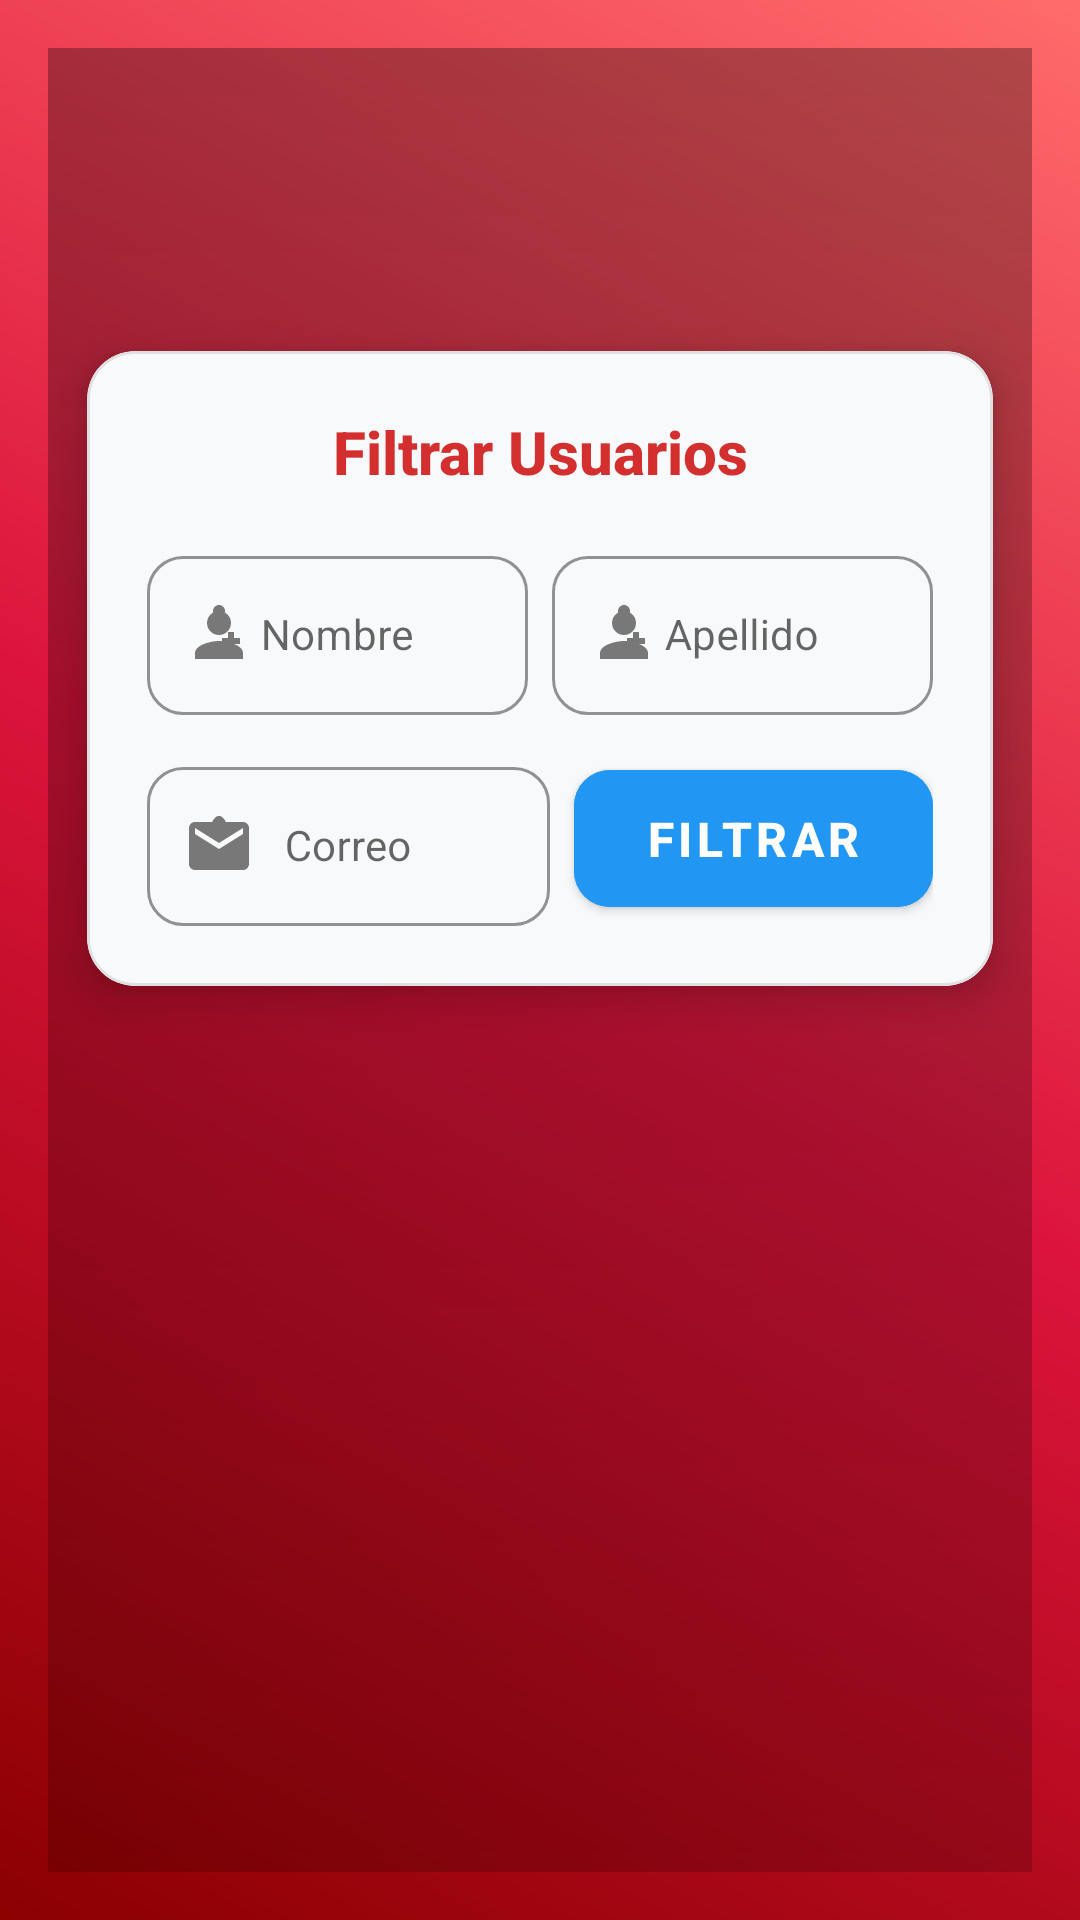

The Android layout XML behind this screen, and the referenced resources:
<!-- AndroidManifest.xml: application theme Theme.AdminRestaurante -->
<!-- res/layout/activity_usuarios.xml -->
<?xml version="1.0" encoding="utf-8"?>
<androidx.constraintlayout.widget.ConstraintLayout
    xmlns:android="http://schemas.android.com/apk/res/android"
    xmlns:app="http://schemas.android.com/apk/res-auto"
    xmlns:tools="http://schemas.android.com/tools"
    android:id="@+id/main"
    android:layout_width="match_parent"
    android:layout_height="match_parent"
    android:padding="16dp"
    android:background="@drawable/restaurant_gradient_background"
    tools:context=".views.usuarioscreen.UsuariosActivityAdmin">

    <View
        android:layout_width="403dp"
        android:layout_height="833dp"
        android:alpha="0.7"
        android:background="@drawable/overlay_gradient"
        app:layout_constraintBottom_toBottomOf="parent"
        app:layout_constraintEnd_toEndOf="parent"
        app:layout_constraintHorizontal_bias="0.6"
        app:layout_constraintStart_toStartOf="parent"
        app:layout_constraintTop_toTopOf="parent"
        app:layout_constraintVertical_bias="1.0" />

    <com.google.android.material.card.MaterialCardView
        android:id="@+id/llFiltros"
        android:layout_width="0dp"
        android:layout_height="wrap_content"
        android:layout_marginTop="84dp"
        app:cardBackgroundColor="@color/light_grey_form_background"
        app:cardCornerRadius="16dp"
        app:cardElevation="8dp"
        app:cardUseCompatPadding="true"
        app:layout_constraintEnd_toEndOf="parent"
        app:layout_constraintHorizontal_bias="1.0"
        app:layout_constraintStart_toStartOf="parent"
        app:layout_constraintTop_toTopOf="parent"
        app:strokeColor="@color/divider_grey"
        app:strokeWidth="1dp">

        <LinearLayout
            android:layout_width="match_parent"
            android:layout_height="wrap_content"
            android:orientation="vertical"
            android:padding="20dp">

            <TextView
                android:layout_width="match_parent"
                android:layout_height="wrap_content"
                android:layout_marginBottom="16dp"
                android:fontFamily="sans-serif-medium"
                android:gravity="center"
                android:text="Filtrar Usuarios"
                android:textColor="@color/red_primary"
                android:textSize="20sp"
                android:textStyle="bold" />

            <LinearLayout
                android:layout_width="match_parent"
                android:layout_height="wrap_content"
                android:layout_marginBottom="12dp"
                android:orientation="horizontal"
                android:weightSum="2">

                <com.google.android.material.textfield.TextInputLayout
                    style="@style/Widget.MaterialComponents.TextInputLayout.OutlinedBox"
                    android:layout_width="0dp"
                    android:layout_height="wrap_content"
                    android:layout_marginEnd="8dp"
                    android:layout_weight="1"
                    android:hint="Nombre"
                    app:boxCornerRadiusBottomEnd="12dp"
                    app:boxCornerRadiusBottomStart="12dp"
                    app:boxCornerRadiusTopEnd="12dp"
                    app:boxCornerRadiusTopStart="12dp"
                    app:boxStrokeColor="@color/red_primary"
                    app:endIconMode="clear_text"
                    app:endIconTint="@color/stone_grey"
                    app:hintTextColor="@color/red_primary"
                    app:startIconDrawable="@drawable/ic_restaurant_register"
                    app:startIconTint="@color/stone_grey">

                    <com.google.android.material.textfield.TextInputEditText
                        android:id="@+id/etFiltroNombre"
                        android:layout_width="match_parent"
                        android:layout_height="wrap_content"
                        android:gravity="center"
                        android:textColor="@color/dark_charcoal"
                        android:textSize="14sp" />
                </com.google.android.material.textfield.TextInputLayout>

                <com.google.android.material.textfield.TextInputLayout
                    style="@style/Widget.MaterialComponents.TextInputLayout.OutlinedBox"
                    android:layout_width="0dp"
                    android:layout_height="wrap_content"
                    android:layout_weight="1"
                    android:hint="Apellido"
                    app:boxCornerRadiusBottomEnd="12dp"
                    app:boxCornerRadiusBottomStart="12dp"
                    app:boxCornerRadiusTopEnd="12dp"
                    app:boxCornerRadiusTopStart="12dp"
                    app:boxStrokeColor="@color/red_primary"
                    app:endIconMode="clear_text"
                    app:endIconTint="@color/stone_grey"
                    app:hintTextColor="@color/red_primary"
                    app:startIconDrawable="@drawable/ic_restaurant_register"
                    app:startIconTint="@color/stone_grey">

                    <com.google.android.material.textfield.TextInputEditText
                        android:id="@+id/etFiltroApellido"
                        android:layout_width="match_parent"
                        android:layout_height="wrap_content"
                        android:gravity="center"
                        android:textColor="@color/dark_charcoal"
                        android:textSize="14sp" />
                </com.google.android.material.textfield.TextInputLayout>
            </LinearLayout>

            <LinearLayout
                android:layout_width="match_parent"
                android:layout_height="wrap_content"
                android:gravity="center_vertical"
                android:orientation="horizontal">

                <com.google.android.material.textfield.TextInputLayout
                    style="@style/Widget.MaterialComponents.TextInputLayout.OutlinedBox"
                    android:layout_width="0dp"
                    android:layout_height="wrap_content"
                    android:layout_marginEnd="8dp"
                    android:layout_weight="1"
                    android:hint="Correo"
                    app:boxCornerRadiusBottomEnd="12dp"
                    app:boxCornerRadiusBottomStart="12dp"
                    app:boxCornerRadiusTopEnd="12dp"
                    app:boxCornerRadiusTopStart="12dp"
                    app:boxStrokeColor="@color/red_primary"
                    app:endIconMode="clear_text"
                    app:endIconTint="@color/stone_grey"
                    app:hintTextColor="@color/red_primary"
                    app:startIconDrawable="@drawable/ic_restaurant_email"
                    app:startIconTint="@color/stone_grey">

                    <com.google.android.material.textfield.TextInputEditText
                        android:id="@+id/etFiltroCorreo"
                        android:layout_width="match_parent"
                        android:layout_height="wrap_content"
                        android:gravity="center"
                        android:inputType="textEmailAddress"
                        android:textColor="@color/dark_charcoal"
                        android:textSize="14sp" />
                </com.google.android.material.textfield.TextInputLayout>

                <com.google.android.material.button.MaterialButton
                    android:id="@+id/btnAplicarFiltro"
                    android:layout_width="wrap_content"
                    android:layout_height="wrap_content"
                    android:backgroundTint="@color/info_blue"
                    android:paddingHorizontal="24dp"
                    android:paddingVertical="12dp"
                    android:text="Filtrar"
                    android:textColor="@color/white"
                    android:textSize="16sp"
                    android:textStyle="bold"
                    app:cornerRadius="12dp"
                    app:elevation="4dp"
                    app:iconGravity="textStart"
                    app:iconPadding="8dp"
                    app:iconTint="@color/white"
                    app:rippleColor="@color/focused_blue" />
            </LinearLayout>
        </LinearLayout>
    </com.google.android.material.card.MaterialCardView>

    <androidx.recyclerview.widget.RecyclerView
        android:id="@+id/rvUsuarios"
        android:layout_width="0dp"
        android:layout_height="0dp"
        android:clipToPadding="false"
        android:paddingTop="8dp"
        android:paddingBottom="8dp"
        android:scrollbars="vertical"
        android:contentDescription="Item de usuarios"
        app:layout_constraintTop_toBottomOf="@id/llFiltros"
        app:layout_constraintBottom_toBottomOf="parent"
        app:layout_constraintStart_toStartOf="parent"
        app:layout_constraintEnd_toEndOf="parent" />
</androidx.constraintlayout.widget.ConstraintLayout>
<!-- resources referenced by this layout -->
<resources>
  <color name="dark_charcoal">#36454F</color>
  <color name="divider_grey">#E0E0E0</color>
  <color name="focused_blue">#1976D2</color>
  <color name="info_blue">#2196F3</color>
  <color name="light_grey_form_background">#F8F9FA</color>
  <color name="red_primary">#D32F2F</color>
  <color name="stone_grey">#787878</color>
  <color name="white">#FFFFFFFF</color>
  <!-- drawable ic_restaurant_email (drawable) -->
  <?xml version="1.0" encoding="utf-8"?>
  <vector xmlns:android="http://schemas.android.com/apk/res/android"
      android:width="24dp"
      android:height="24dp"
      android:viewportWidth="24"
      android:viewportHeight="24"
      android:tint="?attr/colorOnSurface">
      <path
          android:fillColor="@android:color/black"
          android:pathData="M20,4L4,4c-1.1,0 -1.99,0.9 -1.99,2L2,18c0,1.1 0.9,2 2,2h16c1.1,0 2,-0.9 2,-2L22,6c0,-1.1 -0.9,-2 -2,-2zM20,8l-8,5 -8,-5L4,6l8,5 8,-5v2z"/>
      
      <path
          android:fillColor="@android:color/black"
          android:pathData="M12,2c-0.5,0 -1,0.2 -1.3,0.6l-0.7,0.8c-0.2,0.3 -0.2,0.7 0,1l0.7,0.8c0.3,0.4 0.8,0.6 1.3,0.6s1,-0.2 1.3,-0.6l0.7,-0.8c0.2,-0.3 0.2,-0.7 0,-1l-0.7,-0.8C13,2.2 12.5,2 12,2z"/>
  </vector>
  <!-- drawable ic_restaurant_register (drawable) -->
  <?xml version="1.0" encoding="utf-8"?>
  <vector xmlns:android="http://schemas.android.com/apk/res/android"
      android:width="24dp"
      android:height="24dp"
      android:viewportWidth="24"
      android:viewportHeight="24"
      android:tint="?attr/colorOnSurface">
      
      <path
          android:fillColor="@android:color/black"
          android:pathData="M12,12c2.21,0 4,-1.79 4,-4s-1.79,-4 -4,-4 -4,1.79 -4,4 1.79,4 4,4zM12,14c-2.67,0 -8,1.34 -8,4v2h16v-2c0,-2.66 -5.33,-4 -8,-4z"/>
      
      <path
          android:fillColor="@android:color/black"
          android:pathData="M12,2c-1.1,0 -2,0.9 -2,2 0,0.74 0.4,1.38 1,1.73V7h2V5.73c0.6,-0.35 1,-0.99 1,-1.73 0,-1.1 -0.9,-2 -2,-2z"/>
      
      <path
          android:fillColor="@android:color/black"
          android:pathData="M19,13h-2v-2h-2v2h-2v2h2v2h2v-2h2z"/>
  </vector>
  <!-- drawable overlay_gradient (drawable) -->
  <?xml version="1.0" encoding="utf-8"?>
  <shape xmlns:android="http://schemas.android.com/apk/res/android">
      <gradient
          android:angle="90"
          android:startColor="#40000000"
          android:centerColor="#60000000"
          android:endColor="#80000000"
          android:type="linear" />
  </shape>
  <!-- drawable restaurant_gradient_background (drawable) -->
  <?xml version="1.0" encoding="utf-8"?>
  <shape xmlns:android="http://schemas.android.com/apk/res/android">
      <gradient
          android:angle="45"
          android:startColor="#8B0000"
          android:centerColor="#DC143C"
          android:endColor="#FF6B6B"
          android:type="linear" />
  </shape>
  <style name="Theme.AdminRestaurante" parent="Theme.MaterialComponents.DayNight.DarkActionBar">
          
          <item name="colorPrimary">@color/purple_500</item>
          <item name="colorPrimaryVariant">@color/purple_700</item>
          <item name="colorOnPrimary">@color/white</item>
          
          <item name="colorSecondary">@color/teal_200</item>
          <item name="colorSecondaryVariant">@color/teal_700</item>
          <item name="colorOnSecondary">@color/black</item>
          
          <item name="android:statusBarColor">?attr/colorPrimaryVariant</item>
  
          
  
  
      </style>
  <color name="purple_500">#FF6200EE</color>
  <color name="purple_700">#FF3700B3</color>
  <color name="teal_200">#FF03DAC5</color>
  <color name="teal_700">#FF018786</color>
  <color name="black">#FF000000</color>
</resources>
